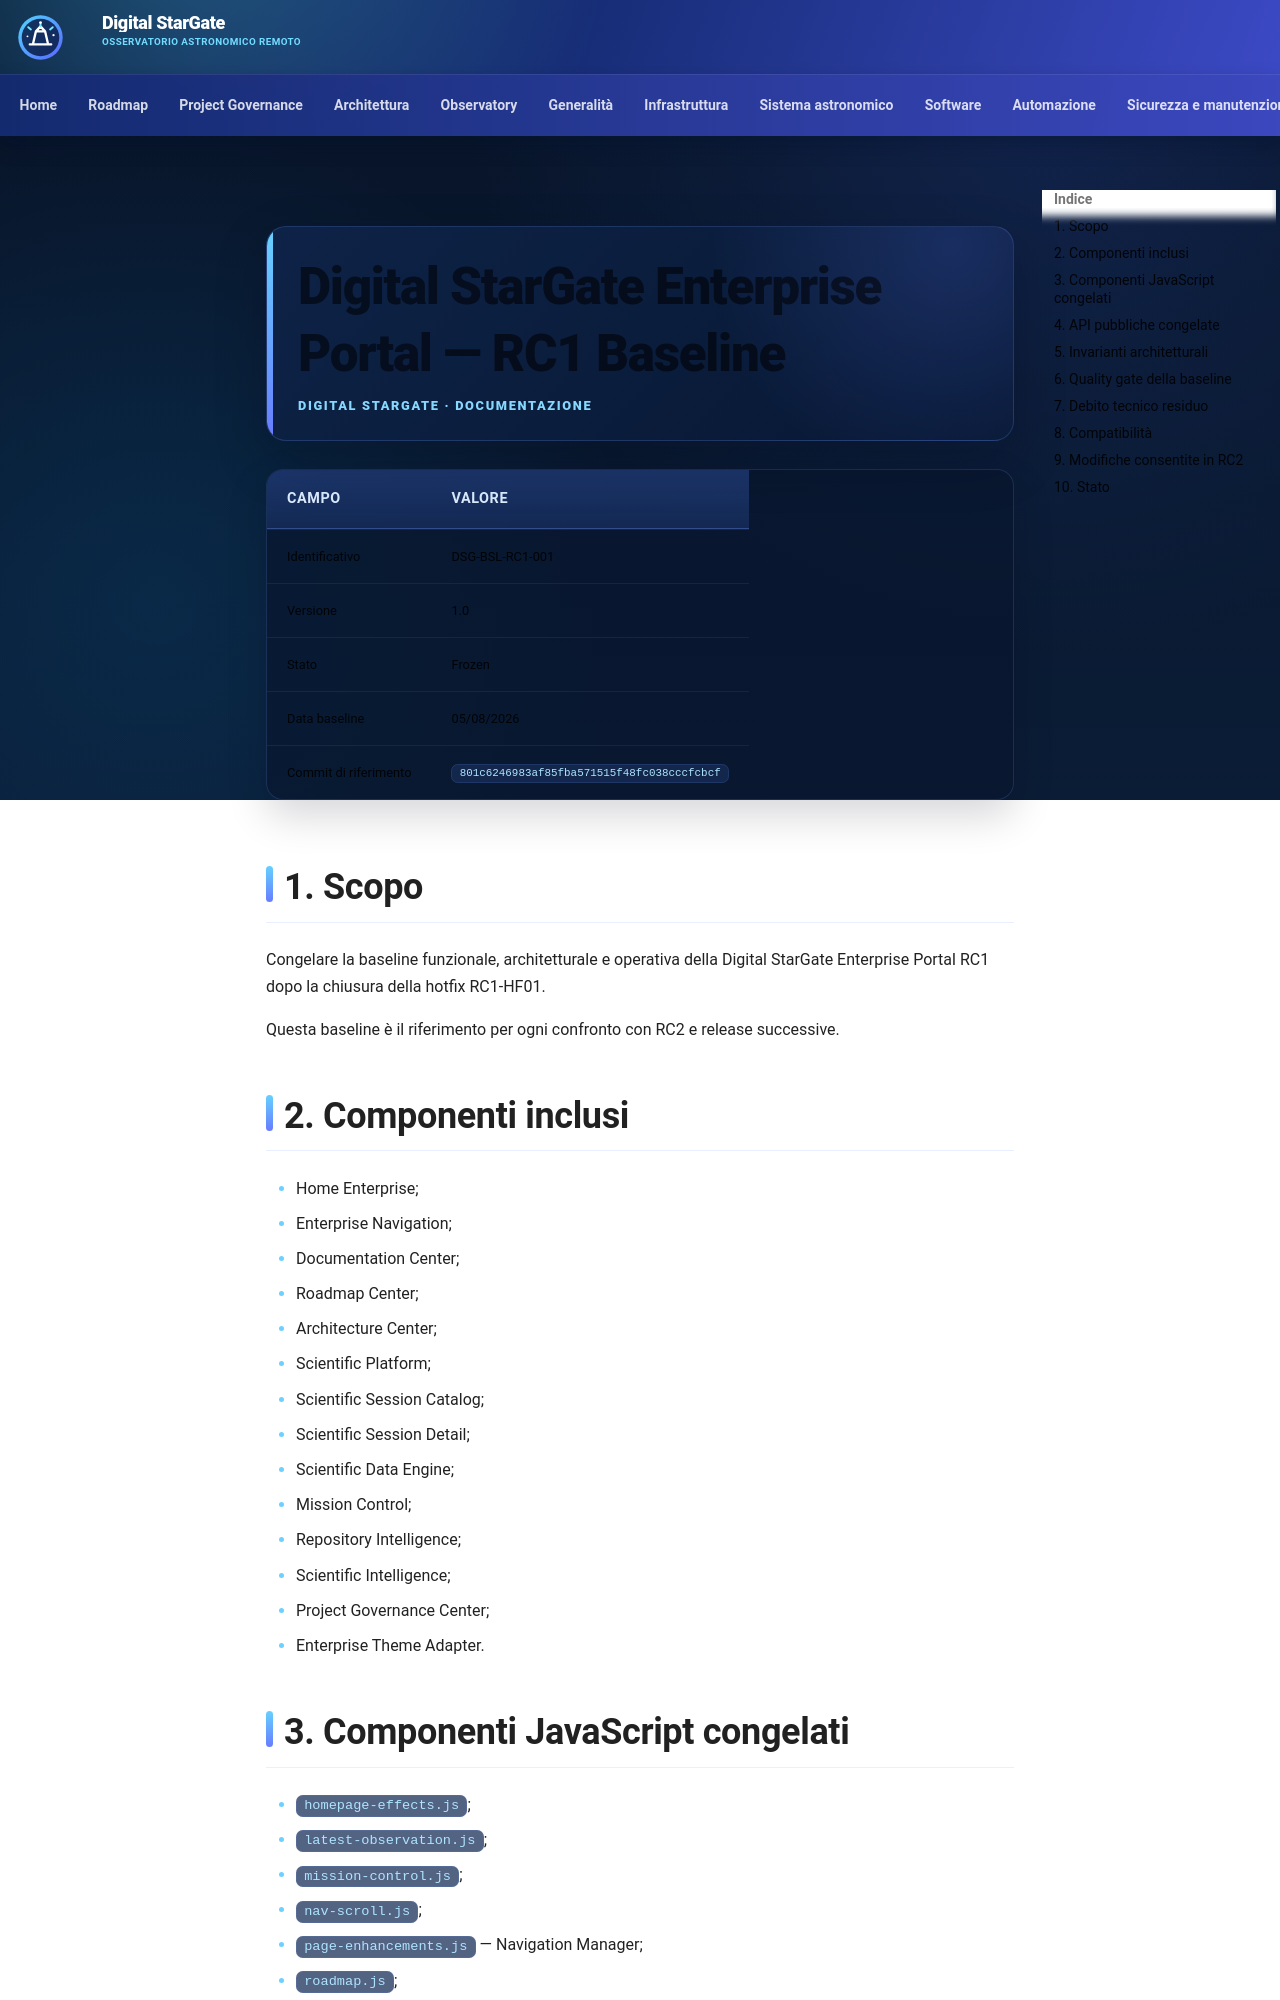

repository: maininimassimo-bit/digital-stargate-manual · page: architecture/baselines/RC1_BASELINE/index.html · generator: mkdocs

# Digital StarGate Enterprise Portal — RC1 Baseline

| Campo | Valore |
|---|---|
| Identificativo | DSG-BSL-RC1-001 |
| Versione | 1.0 |
| Stato | Frozen |
| Data baseline | 05/08/2026 |
| Commit di riferimento | `801c6246983af85fba571515f48fc038cccfcbcf` |

## 1. Scopo

Congelare la baseline funzionale, architetturale e operativa della Digital StarGate Enterprise Portal RC1 dopo la chiusura della hotfix RC1-HF01.

Questa baseline è il riferimento per ogni confronto con RC2 e release successive.

## 2. Componenti inclusi

- Home Enterprise;
- Enterprise Navigation;
- Documentation Center;
- Roadmap Center;
- Architecture Center;
- Scientific Platform;
- Scientific Session Catalog;
- Scientific Session Detail;
- Scientific Data Engine;
- Mission Control;
- Repository Intelligence;
- Scientific Intelligence;
- Project Governance Center;
- Enterprise Theme Adapter.

## 3. Componenti JavaScript congelati

- `homepage-effects.js`;
- `latest-observation.js`;
- `mission-control.js`;
- `nav-scroll.js`;
- `page-enhancements.js` — Navigation Manager;
- `roadmap.js`;
- `scientific-data-engine.js`;
- `scientific-session-explorer.js`;
- `scientific-session-detail.js`;
- `dsg-theme-manager.js` — Material-native Theme Adapter.
